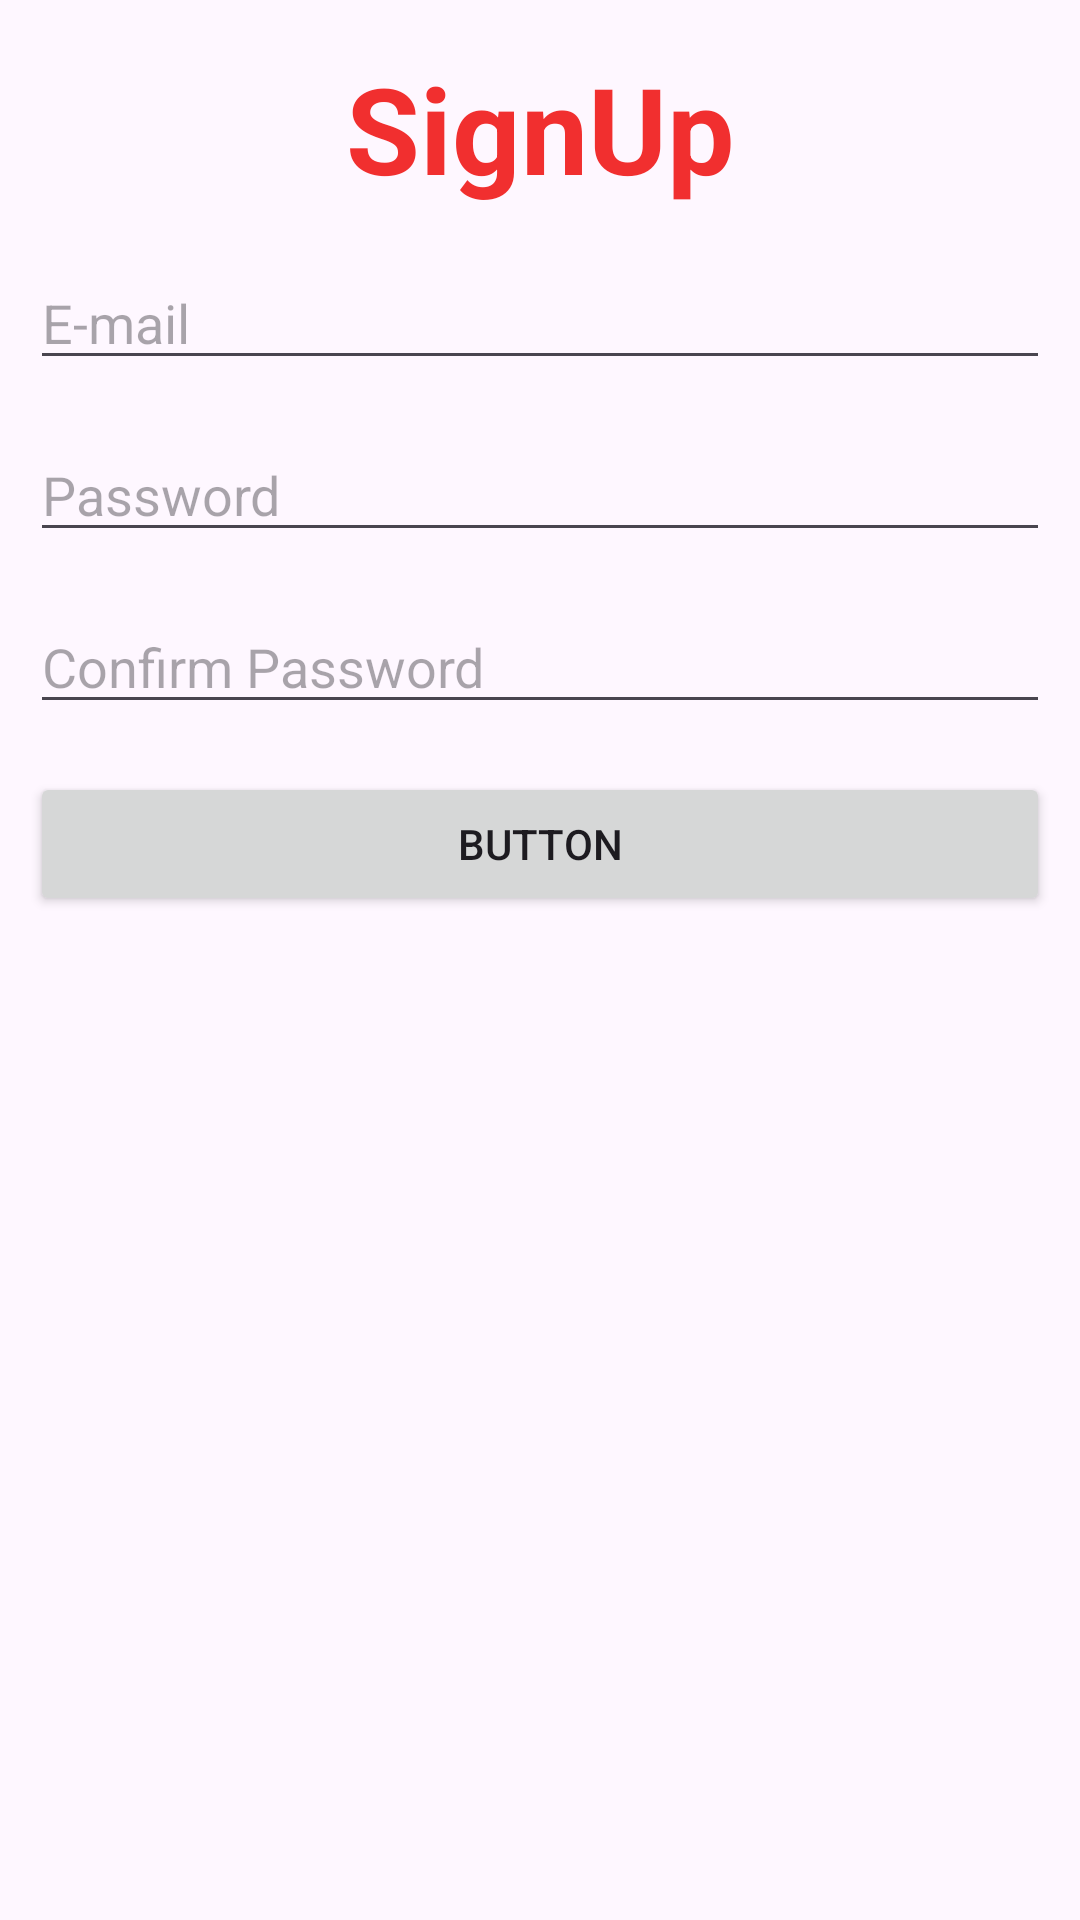

Here is an Android app screen rendered from its layout file. Give the layout XML and the strings, colors and styles it references.
<!-- AndroidManifest.xml: application theme Theme.Nav -->
<!-- res/layout/activity_sing_up.xml -->
<?xml version="1.0" encoding="utf-8"?>
<androidx.constraintlayout.widget.ConstraintLayout xmlns:android="http://schemas.android.com/apk/res/android"
    xmlns:app="http://schemas.android.com/apk/res-auto"
    xmlns:tools="http://schemas.android.com/tools"
    android:layout_width="match_parent"
    android:layout_height="match_parent"
    tools:context=".LoginScreen.SingUpActivity">


    <TextView
        android:id="@+id/textView"
        android:layout_width="wrap_content"
        android:layout_height="wrap_content"
        android:layout_marginTop="16dp"
        android:text="SignUp"
        android:textColor="#F12F2F"
        android:textColorHint="#FFFFFF"
        android:textSize="40dp"
        android:textStyle="bold"
        app:layout_constraintEnd_toEndOf="parent"
        app:layout_constraintStart_toStartOf="parent"
        app:layout_constraintTop_toTopOf="parent" />

    <EditText
        android:id="@+id/emailEt"
        android:layout_width="match_parent"
        android:layout_height="wrap_content"
        android:layout_marginTop="16dp"
        android:ems="10"
        android:hint="E-mail"
        android:layout_marginHorizontal="10dp"
        android:inputType="text"
        app:layout_constraintEnd_toEndOf="parent"
        app:layout_constraintStart_toStartOf="parent"
        app:layout_constraintTop_toBottomOf="@+id/textView" />

    <EditText
        android:id="@+id/passEt"
        android:layout_width="0dp"
        android:layout_height="wrap_content"
        android:layout_marginTop="16dp"
        android:ems="10"
        android:hint="Password"
        android:layout_marginHorizontal="10dp"
        android:inputType="textPassword"
        app:layout_constraintEnd_toEndOf="parent"
        app:layout_constraintStart_toStartOf="parent"
        app:layout_constraintTop_toBottomOf="@+id/emailEt" />

    <EditText
        android:id="@+id/confirmPassEt"
        android:layout_width="match_parent"
        android:layout_height="wrap_content"
        android:layout_marginTop="16dp"
        android:ems="10"
        android:hint="Confirm Password"
        android:inputType="textPassword"
        android:layout_marginHorizontal="10dp"
        app:layout_constraintEnd_toEndOf="parent"
        app:layout_constraintStart_toStartOf="parent"
        app:layout_constraintTop_toBottomOf="@+id/passEt" />

    <Button
        android:id="@+id/button"
        android:layout_width="match_parent"
        android:layout_height="wrap_content"
        android:layout_marginHorizontal="10dp"
        android:layout_marginTop="16dp"
        android:padding="10dp"
        android:text="Button"
        app:layout_constraintEnd_toEndOf="parent"
        app:layout_constraintHorizontal_bias="0.526"
        app:layout_constraintStart_toStartOf="parent"
        app:layout_constraintTop_toBottomOf="@+id/confirmPassEt" />


</androidx.constraintlayout.widget.ConstraintLayout>
<!-- resources referenced by this layout -->
<resources>
  <style name="Theme.Nav" parent="Base.Theme.Nav" />
  <style name="Base.Theme.Nav" parent="Theme.Material3.DayNight.NoActionBar">
          
           <item name="colorPrimary">@color/colorPrimary</item>
          <item name="colorPrimaryDark">@color/colorPrimaryDark</item>
      </style>
  <color name="colorPrimary">#FF9800</color>
  <color name="colorPrimaryDark">#D3542C</color>
</resources>
